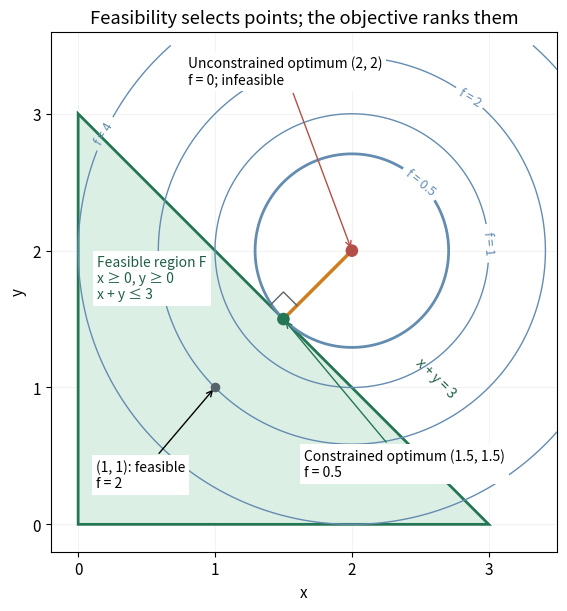

Python code for this plot: (Note: this script raises an exception after producing the figure.)
"""Plot the feasible triangle and squared-distance contours; save basename.png to CWD.

Tested: Python 3.14.4, Matplotlib 3.10.7, NumPy 2.3.5.
Run from _media with MPLBACKEND=Agg MPLCONFIGDIR=/tmp/codex-wiki-matplotlib.
"""

from pathlib import Path

import matplotlib

matplotlib.use("Agg")
import matplotlib.pyplot as plt
import numpy as np
from matplotlib.patches import Polygon


def main():
    target = np.array([2.0, 2.0])
    normal = np.ones(2)
    optimum = target - ((normal @ target - 3) / (normal @ normal)) * normal
    assert np.allclose(optimum, [1.5, 1.5])
    assert np.isclose(np.sum((optimum - target) ** 2), 0.5)
    assert np.allclose(2 * (optimum - target) + normal, 0)

    grid = np.linspace(-0.4, 3.5, 450)
    x, y = np.meshgrid(grid, grid)
    f = (x - 2) ** 2 + (y - 2) ** 2
    mask = (x >= 0) & (y >= 0) & (x + y <= 3)
    assert np.all(f[mask] >= 0.5 - 1e-12)
    assert np.allclose(f, ((x + y - 4) ** 2 + (x - y) ** 2) / 2)

    plt.rcParams.update({"font.size": 11})
    fig, ax = plt.subplots(figsize=(7.4, 6.0), layout="constrained", facecolor="white")
    ax.set_facecolor("white")
    ax.add_patch(Polygon([(0, 0), (3, 0), (0, 3)], facecolor="#dcefe5",
                         edgecolor="#247654", lw=2, zorder=2))
    cs = ax.contour(x, y, f, levels=[0.5, 1, 2, 4], colors="#648cb0",
                    linewidths=[2, 1, 1, 1], zorder=3)
    ax.clabel(cs, fmt=lambda v: f"f = {v:g}", fontsize=9,
              manual=[(2.5, 2.5), (2.95, 2.05), (2.85, 3.1), (0.2, 2.85)])
    ax.plot([1.5, 2], [1.5, 2], color="#ce7d20", lw=2.5, zorder=4)
    ax.scatter([2, 1.5], [2, 1.5], c=["#b44f47", "#247654"], s=65, zorder=5)
    ax.scatter([1], [1], color="#57636b", s=35, zorder=5)
    box = {"facecolor": "white", "edgecolor": "none", "pad": 3}
    ax.annotate("Unconstrained optimum (2, 2)\nf = 0; infeasible", (2, 2),
                xytext=(0.8, 3.22), fontsize=10, bbox=box,
                arrowprops={"arrowstyle": "->", "color": "#b44f47"})
    ax.annotate("Constrained optimum (1.5, 1.5)\nf = 0.5", (1.5, 1.5),
                xytext=(1.65, 0.35), fontsize=10, bbox=box,
                arrowprops={"arrowstyle": "->", "color": "#247654"})
    ax.annotate("(1, 1): feasible\nf = 2", (1, 1), xytext=(0.13, 0.27),
                fontsize=10, bbox=box, arrowprops={"arrowstyle": "->"})
    ax.text(0.14, 1.65, "Feasible region F\nx ≥ 0, y ≥ 0\nx + y ≤ 3", fontsize=10,
            color="#205f44", bbox=box)
    ax.text(2.45, 0.93, "x + y = 3", rotation=-45, color="#205f44", fontsize=10)
    # Perpendicular displacement to the active edge.
    p = optimum
    tangent = np.array([-1.0, 1.0]) / np.sqrt(2)
    outward = normal / np.sqrt(2)
    corner = np.array([p + .14 * tangent, p + .14 * (tangent + outward), p + .14 * outward])
    ax.plot(*corner.T, color="#5e6369", lw=1, zorder=4)
    ax.set(xlim=(-.2, 3.5), ylim=(-.2, 3.6), aspect="equal", xlabel="x", ylabel="y",
           title="Feasibility selects points; the objective ranks them")
    ax.set_xticks([0, 1, 2, 3])
    ax.set_yticks([0, 1, 2, 3])
    ax.grid(alpha=.15)
    fig.savefig(Path.cwd() / (Path(__file__).stem + ".png"), dpi=120,
                facecolor="white", transparent=False)
    plt.close(fig)


if __name__ == "__main__":
    main()
